Run: headless pygame with SDL's dummy video driver; simulated clock (each Clock.tick advances the game by its frame time, no real sleeping); random seed 0; keys injected as events and as key.get_pressed() state; no mouse input.
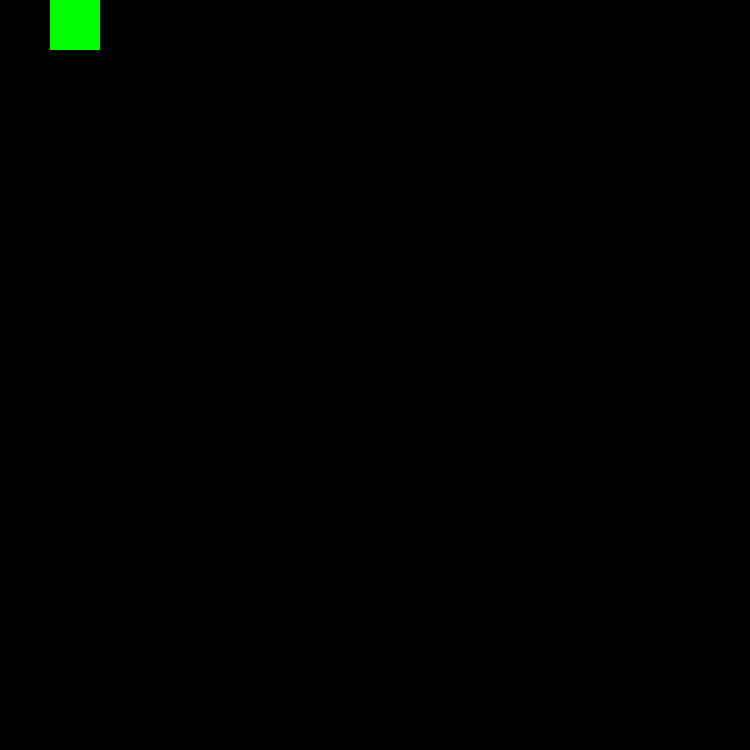
Frame 1 of 4 · flips 1–60 · no input
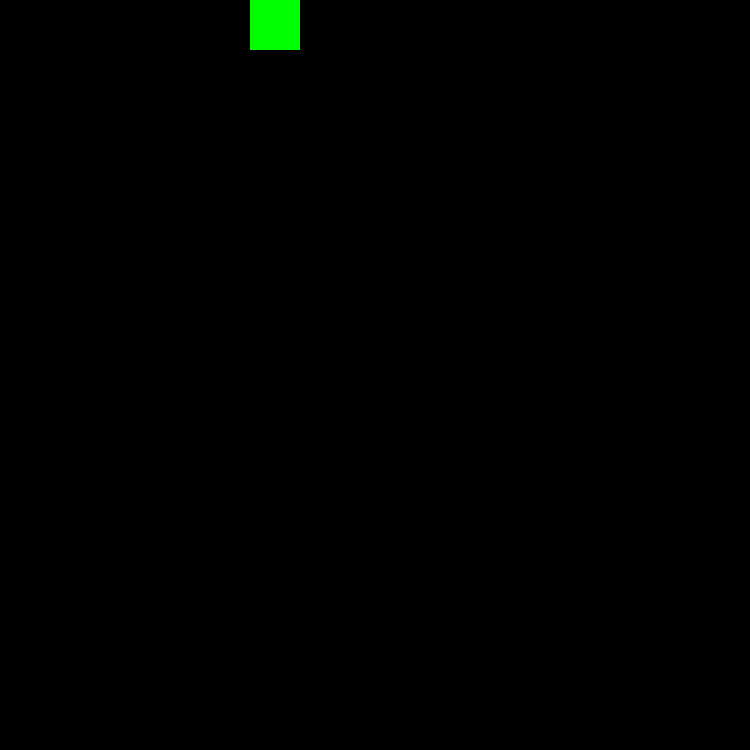
Frame 2 of 4 · flips 61–180 · tapped SPACE, RETURN · held RIGHT (→), D
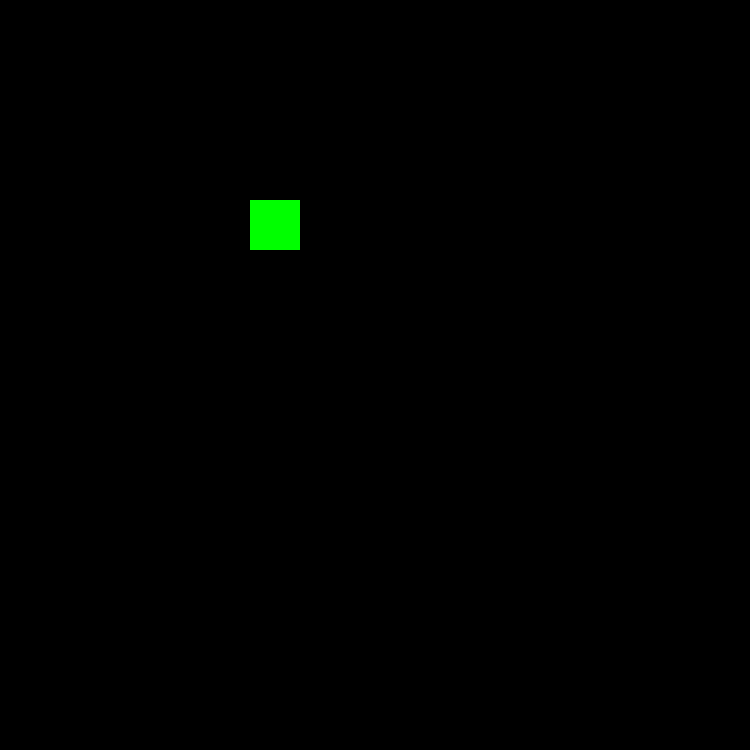
Frame 3 of 4 · flips 181–300 · held DOWN (↓), S
Frame 4 of 4 · flips 301–420 · held LEFT (←), A, UP (↑), W · screen same as frame 2, image omitted

The pygame program that drew these frames:

import pygame

CELL_SIZE = 50

pygame.init()
window = pygame.display.set_mode((CELL_SIZE * 15, CELL_SIZE * 15))

direction = (1, 0)
snake = [pygame.Rect((0, 0, CELL_SIZE, CELL_SIZE))]

clock = pygame.time.Clock()
timePerTick = 500 # milliseconds, so 0.5 second
timeSinceTick = 0

run = True
while run:
    window.fill((0, 0, 0))

    for event in pygame.event.get():
        if event.type == pygame.QUIT:
            run = False
        elif event.type == pygame.KEYDOWN:
            pressed = pygame.key.get_pressed()
            if pressed[pygame.K_UP] and direction != (0, 1):
                direction = (0, -1)
            elif pressed[pygame.K_DOWN] and direction != (0, -1):
                direction = (0, 1)
            elif pressed[pygame.K_LEFT] and direction != (1, 0):
                direction = (-1, 0)
            elif pressed[pygame.K_RIGHT] and direction != (-1, 0):
                direction = (1, 0)

    if timeSinceTick >= timePerTick:
        for cell in snake:
            cell.move_ip(direction[0] * CELL_SIZE, direction[1] * CELL_SIZE)
        timeSinceTick = 0

    timeSinceTick += clock.tick()

    # --- Drawing ---
    for cell in snake:
        pygame.draw.rect(window, (0, 255, 0), cell)

    pygame.display.update()

pygame.quit()
